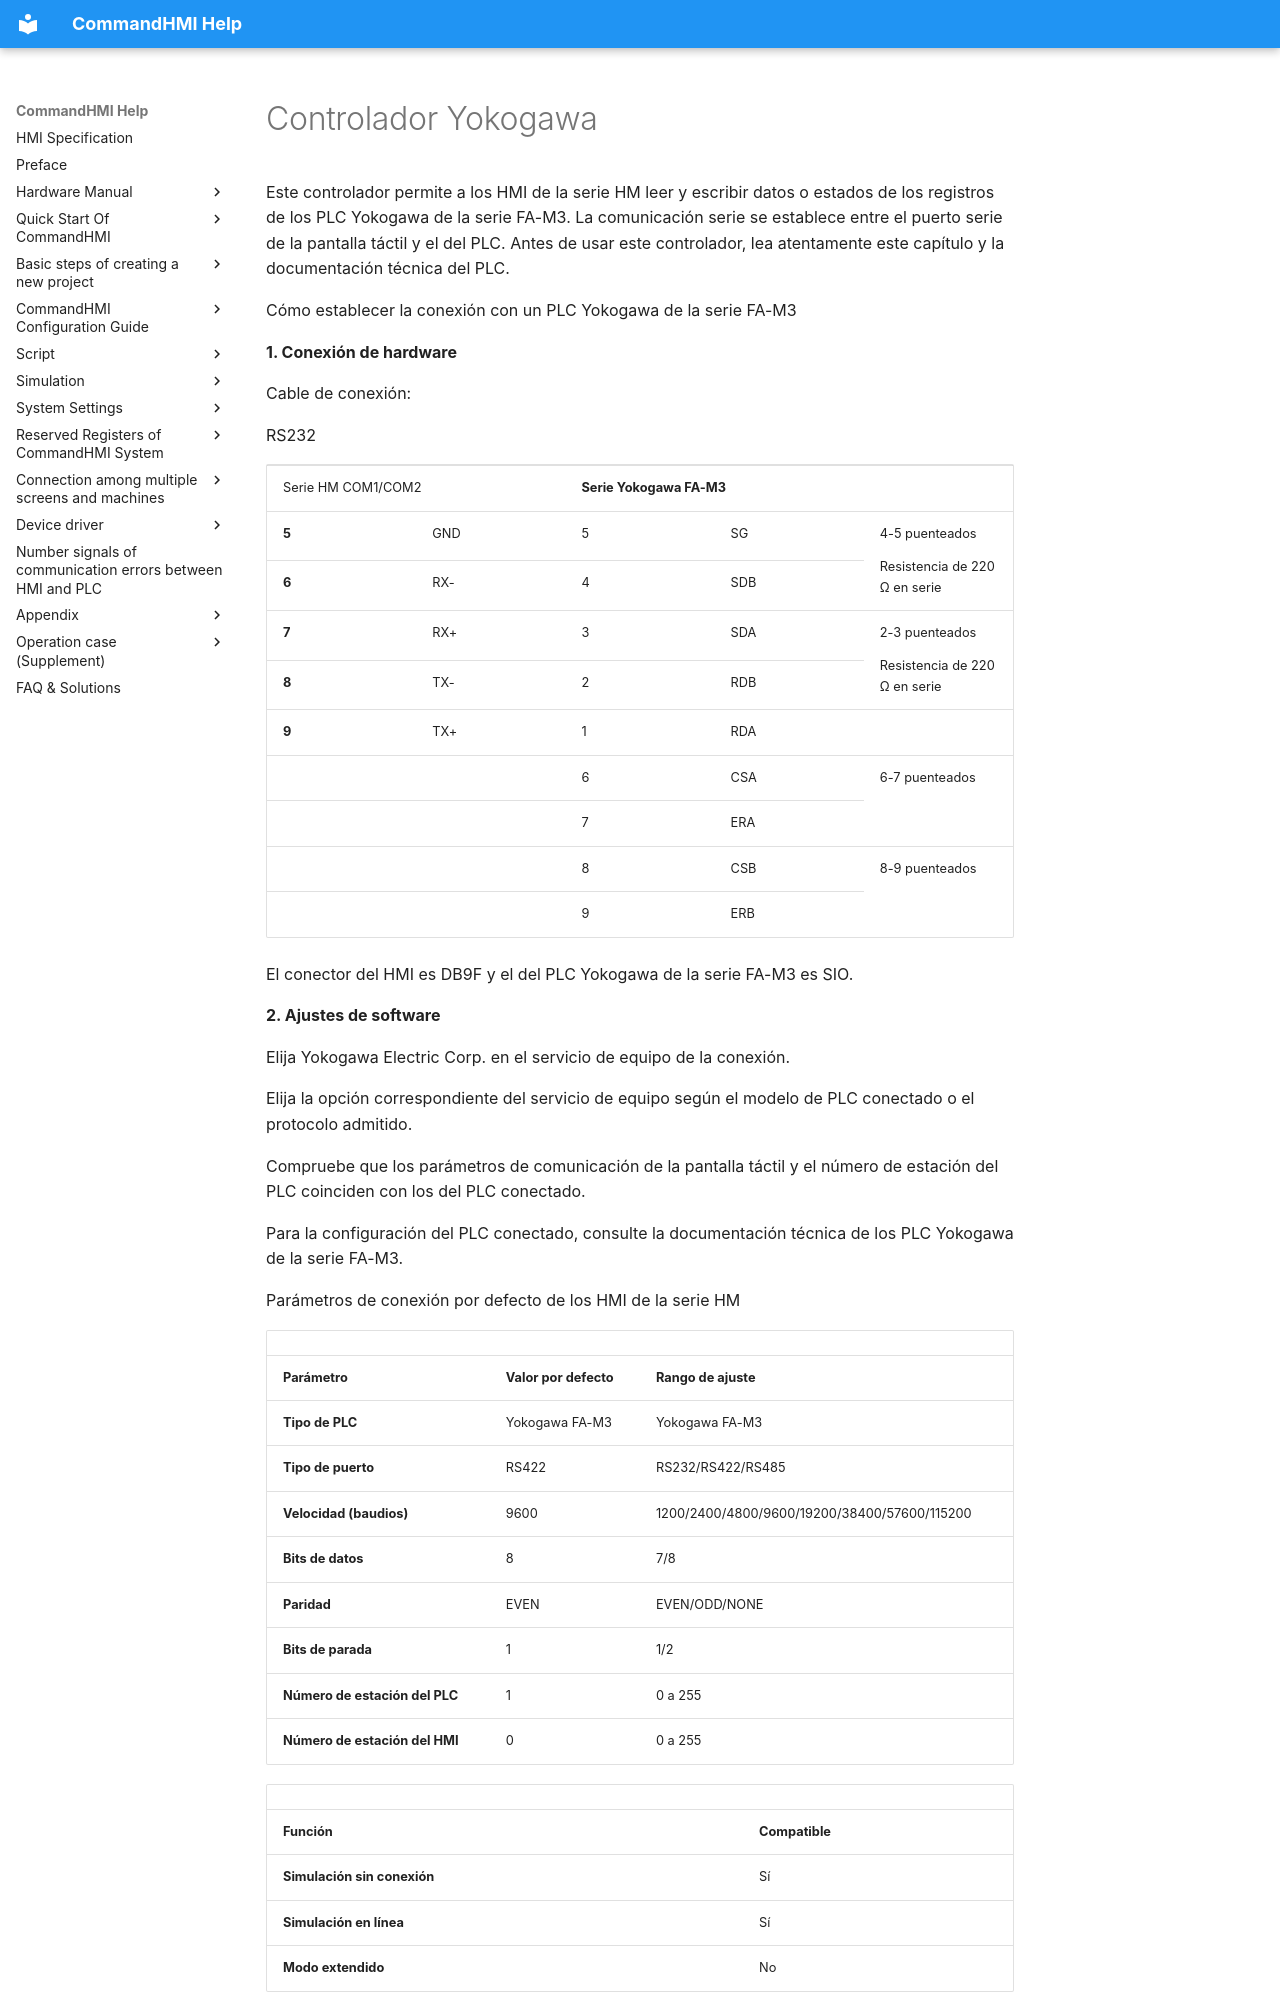

repository: AceAutomation/commandhmi-aide · page: es/drivers/yokogawa.html · generator: mkdocs

# Controlador Yokogawa

Este controlador permite a los HMI de la serie HM leer y escribir datos o estados de los registros de los PLC Yokogawa de la serie FA-M3. La comunicación serie se establece entre el puerto serie de la pantalla táctil y el del PLC. Antes de usar este controlador, lea atentamente este capítulo y la documentación técnica del PLC.

Cómo establecer la conexión con un PLC Yokogawa de la serie FA-M3

**1. Conexión de hardware**

Cable de conexión:

RS232 <span id="OLE_LINK2"></span><span id="OLE_LINK3"></span>

<table>
<colgroup>
<col style="width: 20%" />
<col style="width: 20%" />
<col style="width: 20%" />
<col style="width: 20%" />
<col style="width: 20%" />
</colgroup>
<tbody>
<tr class="odd">
<td colspan="2"><p>Serie HM COM1/COM2</p></td>
<td colspan="3"><p><strong>Serie Yokogawa FA-M3</strong></p></td>
</tr>
<tr class="even">
<td><p><strong>5</strong></p></td>
<td><p>GND</p></td>
<td><p>5</p></td>
<td><p>SG</p></td>
<td rowspan="2"><p>4-5 puenteados</p>
<p>Resistencia de 220 Ω en serie</p></td>
</tr>
<tr class="odd">
<td><p><strong>6</strong></p></td>
<td><p>RX-</p></td>
<td><p>4</p></td>
<td><p>SDB</p></td>
</tr>
<tr class="even">
<td><p><strong>7</strong></p></td>
<td><p>RX+</p></td>
<td><p>3</p></td>
<td><p>SDA</p></td>
<td rowspan="2"><p>2-3 puenteados</p>
<p>Resistencia de 220 Ω en serie</p></td>
</tr>
<tr class="odd">
<td><p><strong>8</strong></p></td>
<td><p>TX-</p></td>
<td><p>2</p></td>
<td><p>RDB</p></td>
</tr>
<tr class="even">
<td><p><strong>9</strong></p></td>
<td><p>TX+</p></td>
<td><p>1</p></td>
<td colspan="2"><p>RDA</p></td>
</tr>
<tr class="odd">
<td></td>
<td></td>
<td><p>6</p></td>
<td><p>CSA</p></td>
<td rowspan="2"><p>6-7 puenteados</p></td>
</tr>
<tr class="even">
<td></td>
<td></td>
<td><p>7</p></td>
<td><p>ERA</p></td>
</tr>
<tr class="odd">
<td></td>
<td></td>
<td><p>8</p></td>
<td><p>CSB</p></td>
<td rowspan="2"><p>8-9 puenteados</p></td>
</tr>
<tr class="even">
<td></td>
<td></td>
<td><p>9</p></td>
<td><p>ERB</p></td>
</tr>
</tbody>
</table>

El conector del HMI es DB9F y el del PLC Yokogawa de la serie FA-M3 es SIO.

**2. Ajustes de software**

Elija Yokogawa Electric Corp. en el servicio de equipo de la conexión.

Elija la opción correspondiente del servicio de equipo según el modelo de PLC conectado o el protocolo admitido.

Compruebe que los parámetros de comunicación de la pantalla táctil y el número de estación del PLC coinciden con los del PLC conectado.

Para la configuración del PLC conectado, consulte la documentación técnica de los PLC Yokogawa de la serie FA-M3.

Parámetros de conexión por defecto de los HMI de la serie HM

|                             |                             |                                              |
|-----------------------------|-----------------------------|----------------------------------------------|
| **Parámetro**            | **Valor por defecto** | **Rango de ajuste**                            |
| **Tipo de PLC**                | Yokogawa FA-M3              | Yokogawa FA-M3                               |
| **Tipo de puerto** | RS422                       | RS232/RS422/RS485                            |
| **Velocidad (baudios)**               | 9600                        | 1200/2400/4800/9600/19200/38400/57600/115200 |
| **Bits de datos**         | 8                           | 7/8                                          |
| **Paridad**                  | EVEN                        | EVEN/ODD/NONE                                |
| **Bits de parada**         | 1                           | 1/2                                          |
| **Número de estación del PLC**      | 1                           | 0 a 255                                     |
| **Número de estación del HMI**      | 0                           | 0 a 255                                     |
